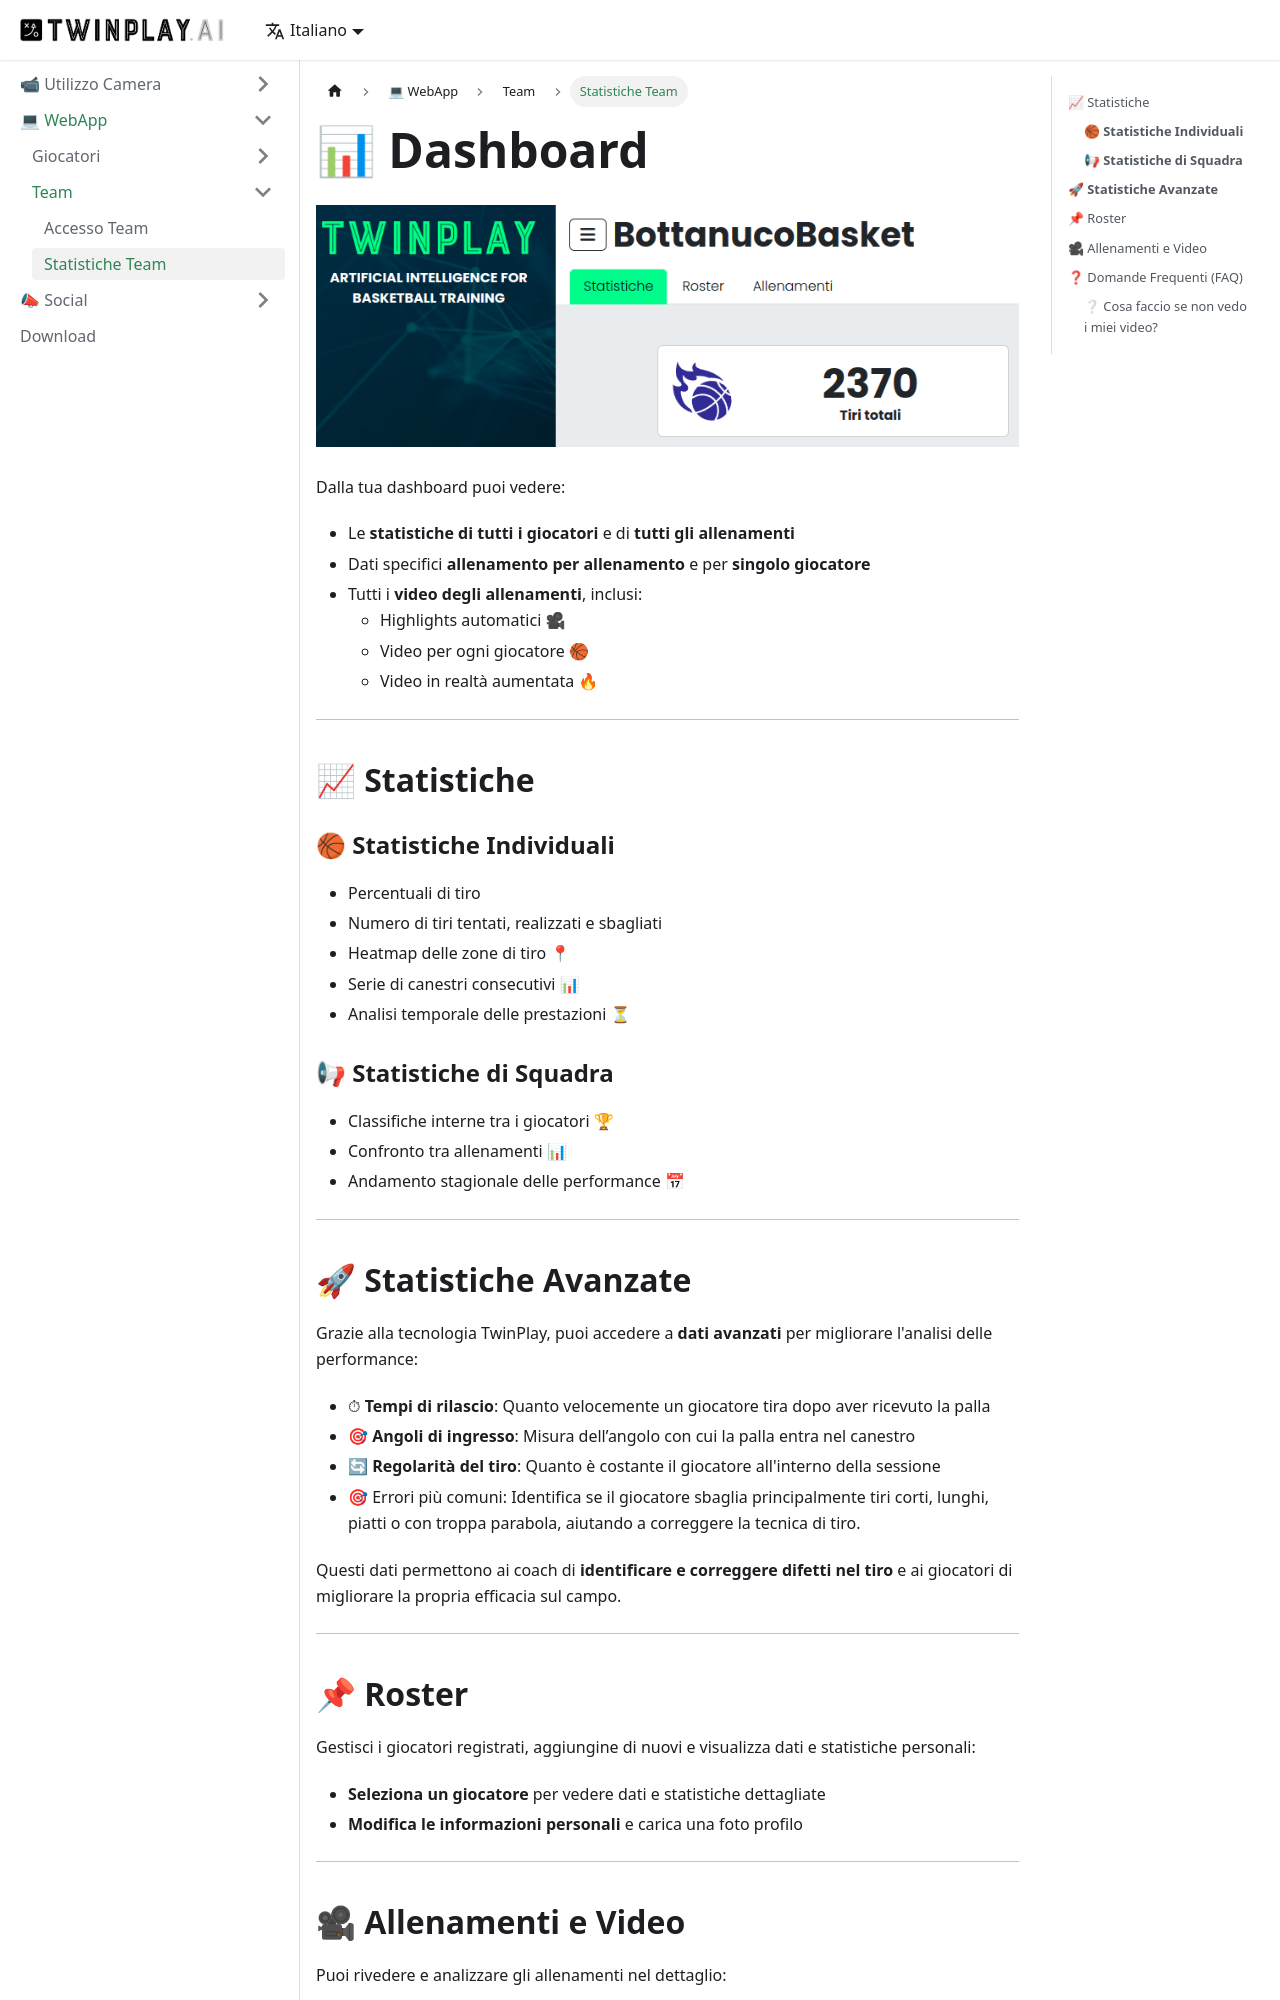

repository: TwinPlay-AI/user-manuals · page: webapp/Team/team_stats/index.html · generator: docusaurus

---
id: team_stats
title: Statistiche Team
description: Visualizza statistiche e video degli allenamenti della tua squadra.
---

# 📊 Dashboard

![webapp-coach](/img/webapp-coach.png)

Dalla tua dashboard puoi vedere:

- Le **statistiche di tutti i giocatori** e di **tutti gli allenamenti**
- Dati specifici **allenamento per allenamento** e per **singolo giocatore**
- Tutti i **video degli allenamenti**, inclusi:
  - Highlights automatici 🎥  
  - Video per ogni giocatore 🏀  
  - Video in realtà aumentata 🔥  

---

## 📈 Statistiche

### 🏀 **Statistiche Individuali**

- Percentuali di tiro
- Numero di tiri tentati, realizzati e sbagliati
- Heatmap delle zone di tiro 📍
- Serie di canestri consecutivi 📊
- Analisi temporale delle prestazioni ⏳

### 📢 **Statistiche di Squadra**

- Classifiche interne tra i giocatori 🏆
- Confronto tra allenamenti 📊
- Andamento stagionale delle performance 📅

---

## 🚀 **Statistiche Avanzate**

Grazie alla tecnologia TwinPlay, puoi accedere a **dati avanzati** per migliorare l'analisi delle performance:

- ⏱ **Tempi di rilascio**: Quanto velocemente un giocatore tira dopo aver ricevuto la palla  
- 🎯 **Angoli di ingresso**: Misura dell’angolo con cui la palla entra nel canestro  
- 🔄 **Regolarità del tiro**: Quanto è costante il giocatore all'interno della sessione
- 🎯 Errori più comuni: Identifica se il giocatore sbaglia principalmente tiri corti, lunghi, piatti o con troppa parabola, aiutando a correggere la tecnica di tiro.

Questi dati permettono ai coach di **identificare e correggere difetti nel tiro** e ai giocatori di migliorare la propria efficacia sul campo.  

---

## 📌 Roster

Gestisci i giocatori registrati, aggiungine di nuovi e visualizza dati e statistiche personali:

- **Seleziona un giocatore** per vedere dati e statistiche dettagliate
- **Modifica le informazioni personali** e carica una foto profilo

---
